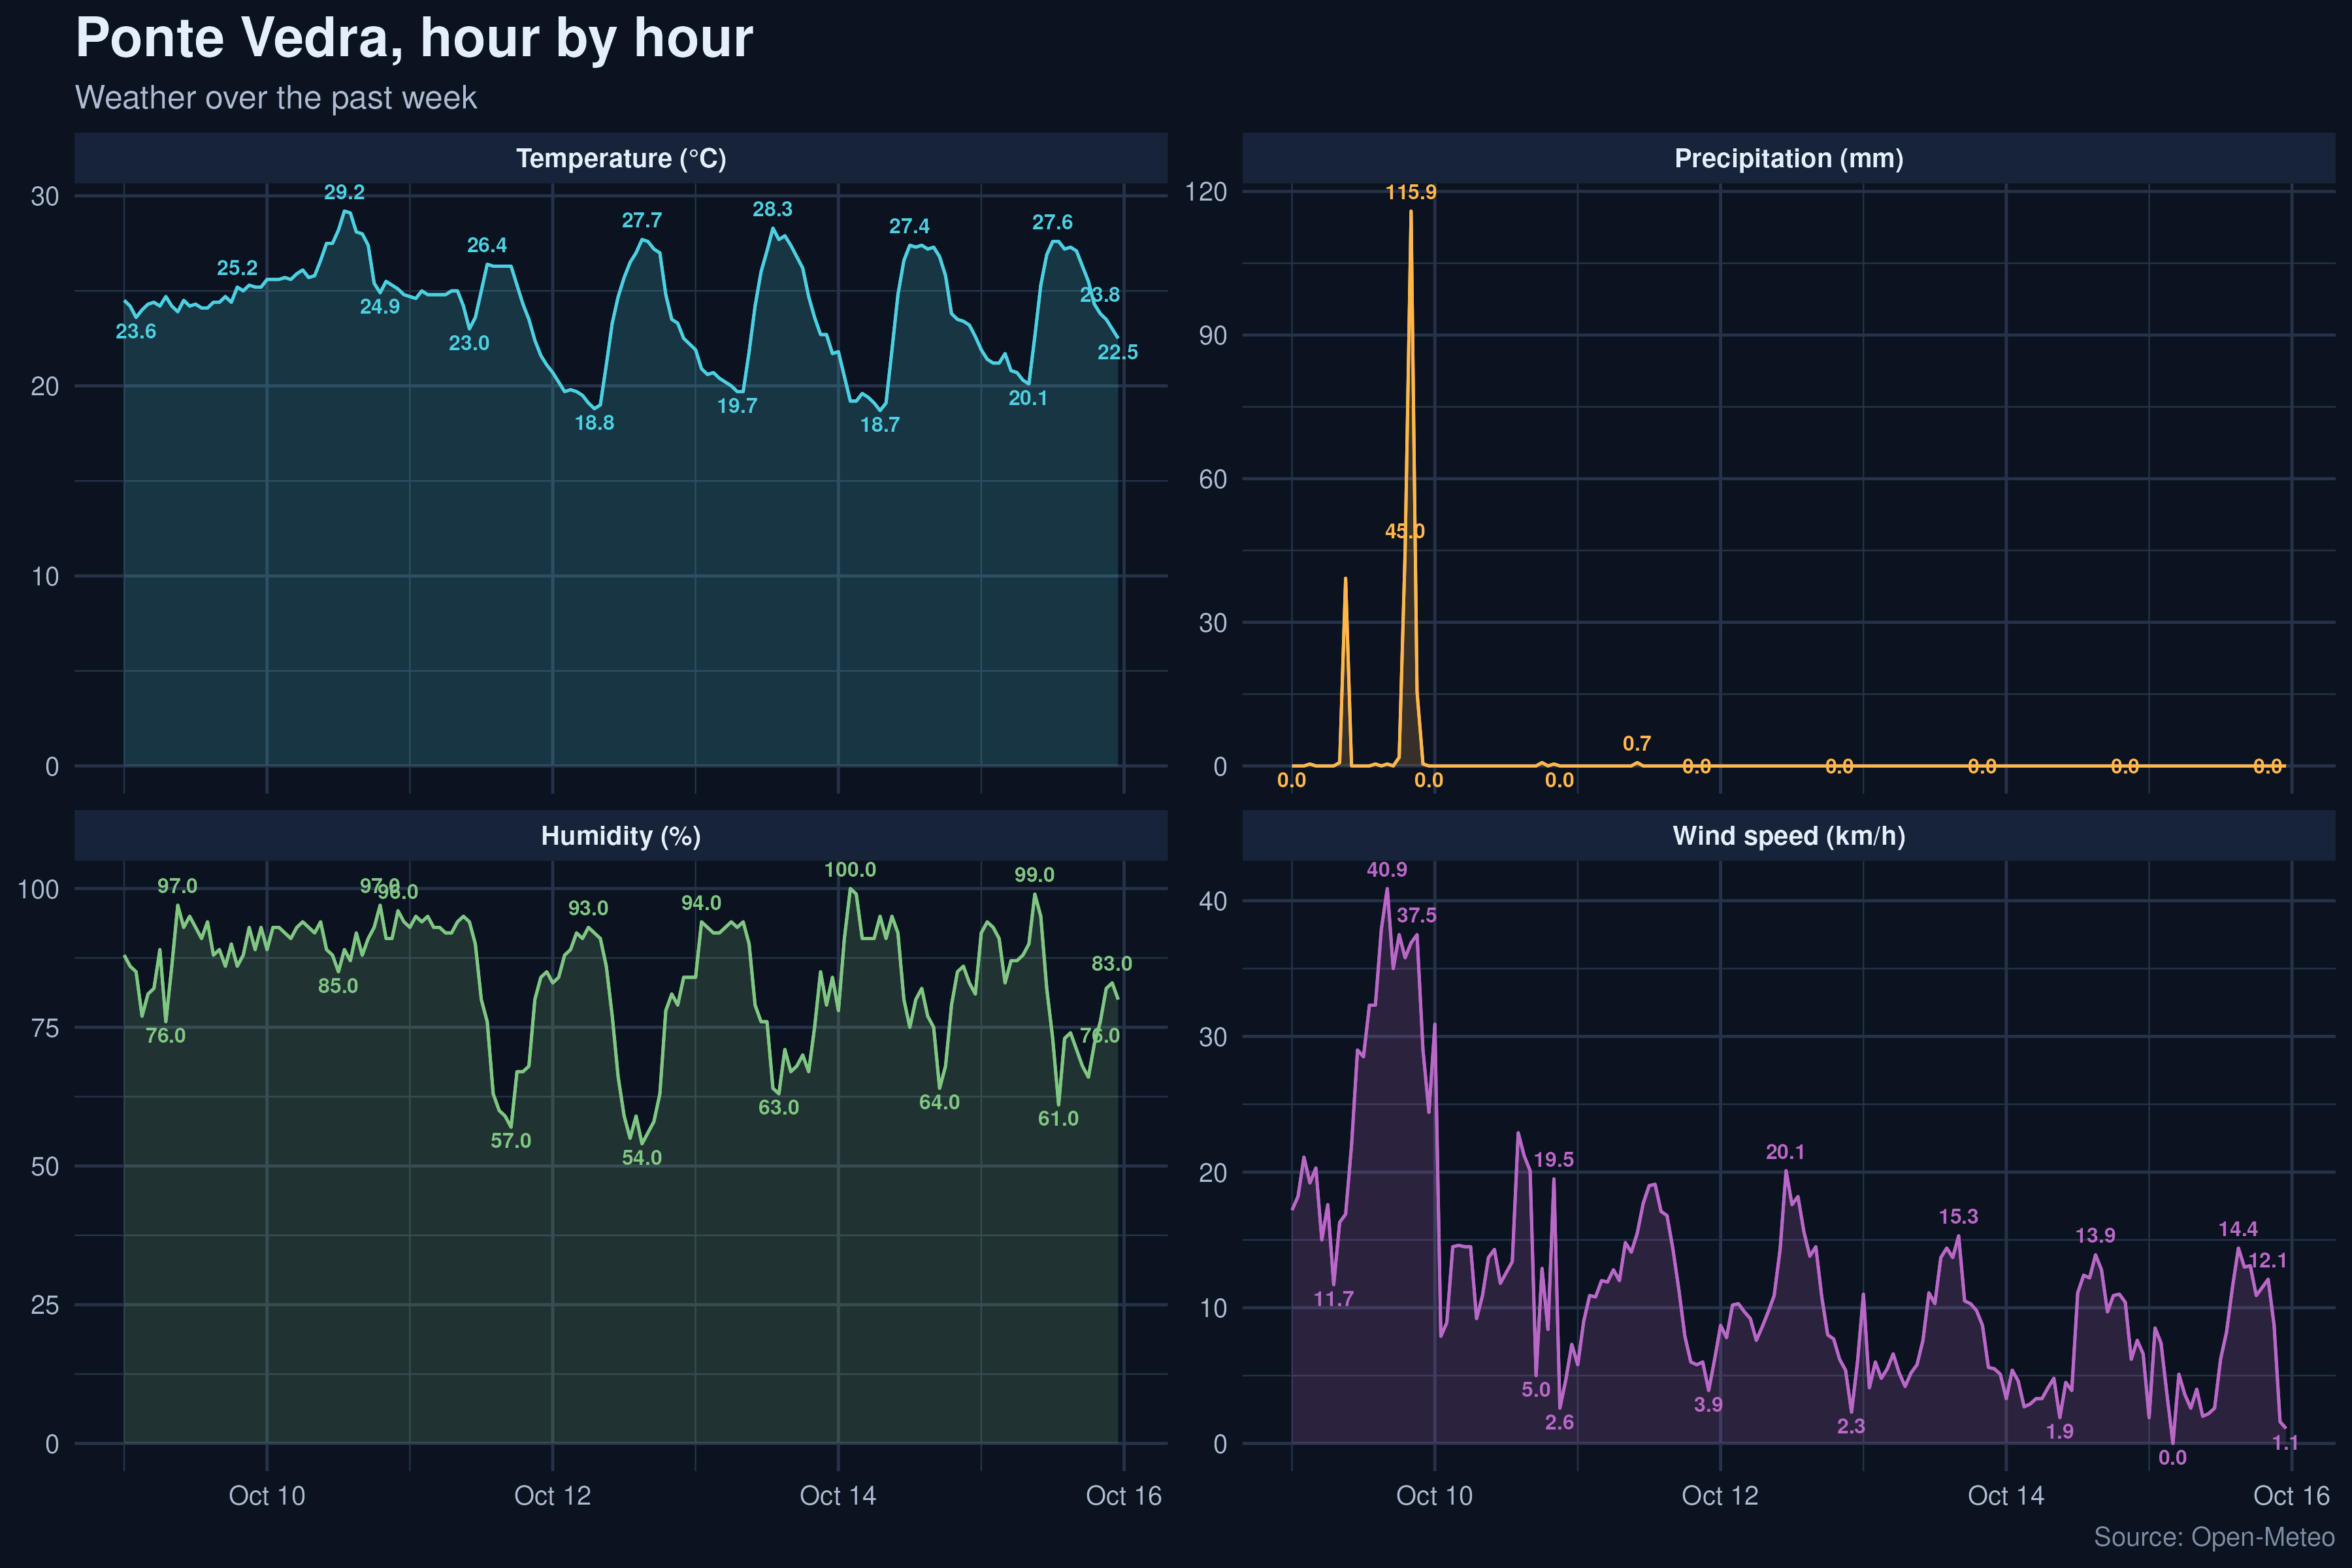

Values plotted in this chart, from the file beside it:
time, temperature_2m (°C), precipitation (mm), relative_humidity_2m (%), wind_speed_10m (km/h)
2026-10-09T00:00, 24.5, 0, 88, 17.2
2026-10-09T01:00, 24.2, 0, 86, 18.2
2026-10-09T02:00, 23.6, 0, 85, 21.1
2026-10-09T03:00, 24, 0.4, 77, 19.2
2026-10-09T04:00, 24.3, 0, 81, 20.3
2026-10-09T05:00, 24.4, 0, 82, 15
2026-10-09T06:00, 24.2, 0, 89, 17.6
2026-10-09T07:00, 24.7, 0, 76, 11.7
2026-10-09T08:00, 24.2, 0.7, 86, 16.3
2026-10-09T09:00, 23.9, 39.2, 97, 16.9
2026-10-09T10:00, 24.5, 0, 93, 22
2026-10-09T11:00, 24.2, 0, 95, 29
2026-10-09T12:00, 24.3, 0, 93, 28.5
2026-10-09T13:00, 24.1, 0, 91, 32.3
2026-10-09T14:00, 24.1, 0.4, 94, 32.3
2026-10-09T15:00, 24.4, 0, 88, 37.9
2026-10-09T16:00, 24.4, 0.4, 89, 40.9
2026-10-09T17:00, 24.7, 0, 86, 35
2026-10-09T18:00, 24.4, 1.8, 90, 37.5
2026-10-09T19:00, 25.2, 45, 86, 35.8
2026-10-09T20:00, 25, 115.9, 88, 36.9
2026-10-09T21:00, 25.3, 15.5, 93, 37.5
2026-10-09T22:00, 25.2, 0.4, 89, 29
2026-10-09T23:00, 25.2, 0, 93, 24.4
2026-10-10T00:00, 25.6, 0, 89, 30.9
2026-10-10T01:00, 25.6, 0, 93, 7.9
2026-10-10T02:00, 25.6, 0, 93, 8.9
2026-10-10T03:00, 25.7, 0, 92, 14.5
2026-10-10T04:00, 25.6, 0, 91, 14.6
2026-10-10T05:00, 25.9, 0, 93, 14.5
2026-10-10T06:00, 26.1, 0, 94, 14.5
2026-10-10T07:00, 25.7, 0, 93, 9.2
2026-10-10T08:00, 25.8, 0, 92, 10.9
2026-10-10T09:00, 26.6, 0, 94, 13.7
2026-10-10T10:00, 27.5, 0, 89, 14.3
2026-10-10T11:00, 27.5, 0, 88, 11.8
2026-10-10T12:00, 28.2, 0, 85, 12.6
2026-10-10T13:00, 29.2, 0, 89, 13.4
2026-10-10T14:00, 29.1, 0, 87, 22.9
2026-10-10T15:00, 28.1, 0, 92, 21.2
2026-10-10T16:00, 28, 0, 88, 20.1
2026-10-10T17:00, 27.4, 0, 91, 5
2026-10-10T18:00, 25.4, 0.7, 93, 12.9
2026-10-10T19:00, 24.9, 0, 97, 8.4
2026-10-10T20:00, 25.5, 0.4, 91, 19.5
2026-10-10T21:00, 25.3, 0, 91, 2.6
2026-10-10T22:00, 25.1, 0, 96, 4.7
2026-10-10T23:00, 24.8, 0, 94, 7.3
2026-10-11T00:00, 24.7, 0, 93, 5.8
2026-10-11T01:00, 24.6, 0, 95, 9
2026-10-11T02:00, 25, 0, 94, 10.9
2026-10-11T03:00, 24.8, 0, 95, 10.8
2026-10-11T04:00, 24.8, 0, 93, 12
2026-10-11T05:00, 24.8, 0, 93, 11.9
2026-10-11T06:00, 24.8, 0, 92, 12.8
2026-10-11T07:00, 25, 0, 92, 12
2026-10-11T08:00, 25, 0, 94, 14.8
2026-10-11T09:00, 24.2, 0, 95, 14.1
2026-10-11T10:00, 23, 0.7, 94, 15.5
2026-10-11T11:00, 23.6, 0, 90, 17.7
... 108 more rows
